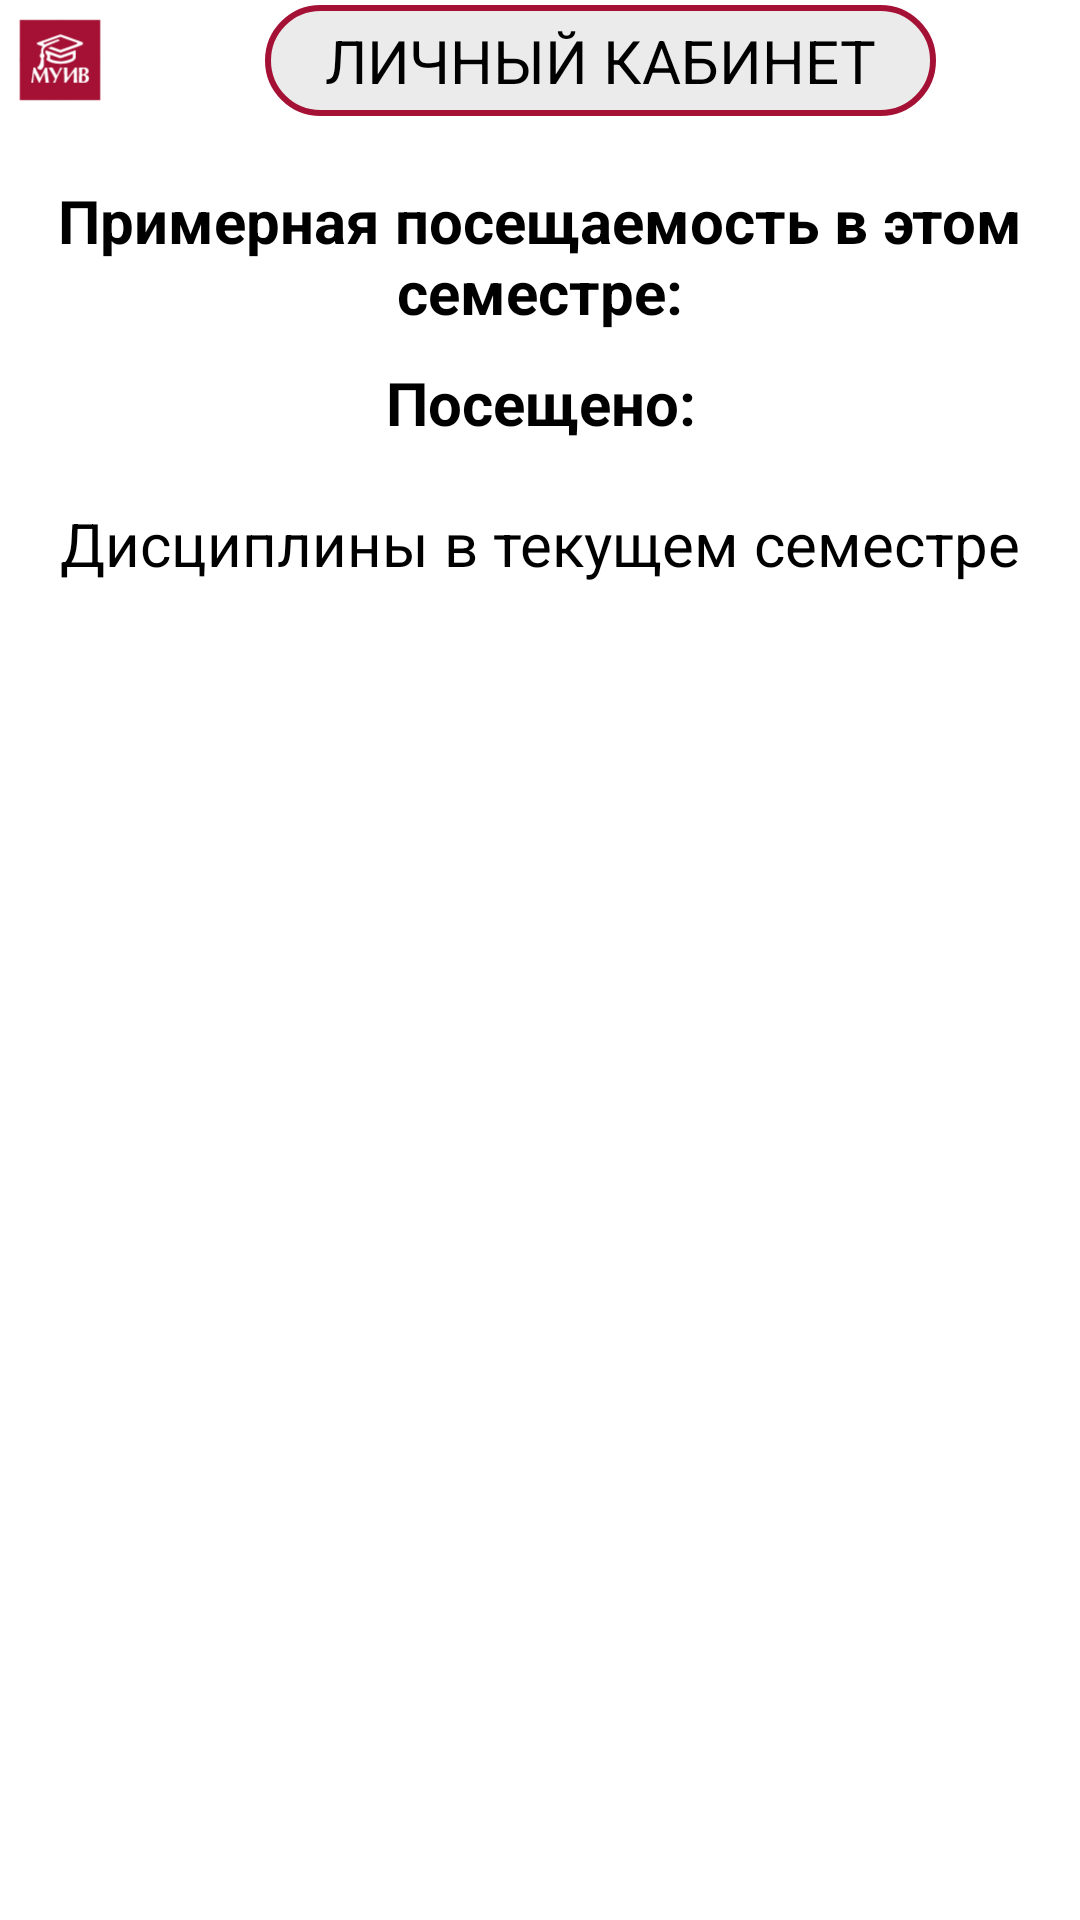

Android layout source for this screen:
<!-- AndroidManifest.xml: application theme Theme.UnivApp -->
<!-- res/layout/fragment_profile_list.xml -->
<?xml version="1.0" encoding="utf-8"?>
<androidx.constraintlayout.widget.ConstraintLayout xmlns:android="http://schemas.android.com/apk/res/android"
    xmlns:app="http://schemas.android.com/apk/res-auto"
    android:layout_width="match_parent"
    android:layout_height="match_parent">

    <ImageView
        android:id="@+id/info_icon"
        android:layout_width="40dp"
        android:layout_height="40dp"
        android:background="@drawable/round_button"
        app:layout_constraintTop_toTopOf="parent"
        app:layout_constraintStart_toStartOf="parent"
        app:srcCompat="@drawable/ic_launcher_foreground"
        android:contentDescription="@string/info_icon" />

    <TextView
        android:layout_width="wrap_content"
        android:layout_height="wrap_content"
        android:background="@drawable/round_border"
        android:backgroundTint="@color/muiv_primary"
        android:paddingStart="20dp"
        android:paddingEnd="20dp"
        android:text="@string/user_profile_title"
        android:textSize="20sp"
        app:layout_constraintTop_toTopOf="@id/info_icon"
        app:layout_constraintStart_toEndOf="@id/info_icon"
        app:layout_constraintEnd_toEndOf="parent"
        app:layout_constraintBottom_toBottomOf="@id/info_icon" />

    <TextView
        android:id="@+id/tvAttendancePercent"
        android:layout_width="wrap_content"
        android:layout_height="wrap_content"
        android:layout_marginTop="20dp"
        android:paddingHorizontal="10dp"
        android:text="@string/user_attendance_percent"
        android:textSize="20sp"
        android:textAlignment="center"
        android:textStyle="bold"
        app:layout_constraintTop_toBottomOf="@id/info_icon"
        app:layout_constraintStart_toStartOf="parent"
        app:layout_constraintEnd_toEndOf="parent" />

    <TextView
        android:id="@+id/tvAttendanceAmount"
        android:layout_width="wrap_content"
        android:layout_height="wrap_content"
        android:layout_marginTop="10dp"
        android:paddingHorizontal="10dp"
        android:text="@string/user_attendance_amount"
        android:textSize="20sp"
        android:textAlignment="center"
        android:textStyle="bold"
        app:layout_constraintTop_toBottomOf="@id/tvAttendancePercent"
        app:layout_constraintStart_toStartOf="parent"
        app:layout_constraintEnd_toEndOf="parent"/>

    <TextView
        android:id="@+id/currentSubjects"
        android:layout_width="match_parent"
        android:layout_height="wrap_content"
        android:layout_marginTop="20dp"
        android:text="@string/user_current_subjects"
        android:textSize="20sp"
        android:textAlignment="center"
        android:background="@color/muiv_primary"
        app:layout_constraintTop_toBottomOf="@id/tvAttendanceAmount"/>

    <androidx.recyclerview.widget.RecyclerView
        android:id="@+id/rvSubjects"
        android:layout_width="match_parent"
        android:layout_height="0dp"
        android:layout_marginTop="15dp"
        android:overScrollMode="never"
        app:layout_constraintTop_toBottomOf="@id/currentSubjects"
        app:layout_constraintBottom_toBottomOf="parent"/>

</androidx.constraintlayout.widget.ConstraintLayout>
<!-- resources referenced by this layout -->
<resources>
  <!-- drawable ic_launcher_foreground: vector/xml drawable (drawable, 10980 chars, omitted) -->
  <!-- drawable round_border (drawable) -->
  <?xml version="1.0" encoding="utf-8"?>
  <shape xmlns:android="http://schemas.android.com/apk/res/android"
      android:shape="rectangle">
      <stroke android:width="2dip" android:color="@color/primary" />
      <solid android:color="#EBEBEB" />
      <corners android:radius="30dp" />
      <padding
          android:bottom="5dp"
          android:left="1dp"
          android:right="1dp"
          android:top="5dp" />
  </shape>
  <!-- drawable round_button (drawable) -->
  <?xml version="1.0" encoding="utf-8"?>
  <shape xmlns:android="http://schemas.android.com/apk/res/android"
      android:shape="oval">
      <solid android:color="@color/muiv_primary"/>
  
  </shape>
  <string name="info_icon">info icon</string>
  <string name="user_attendance_amount">Посещено:</string>
  <string name="user_attendance_percent">Примерная посещаемость в этом семестре:</string>
  <string name="user_current_subjects">Дисциплины в текущем семестре</string>
  <string name="user_profile_title">ЛИЧНЫЙ КАБИНЕТ</string>
  <style name="Theme.UnivApp" parent="Theme.Material3.Light.NoActionBar">
          <item name="materialButtonStyle">@style/AppButtonStyle</item>
          <item name="materialCardViewStyle">@style/MaterialCardView</item>
          <item name="android:colorBackground">@android:color/white</item>
          <item name="android:statusBarColor">@android:color/black</item>
          <item name="android:textColor">@android:color/black</item>
      </style>
  <color name="primary">#A51134</color>
  <style name="AppButtonStyle" parent="Widget.Material3.Button">
          <item name="materialThemeOverlay">@style/ThemeOverlay.App.Button</item>
          <item name="android:textAppearance">@style/TextAppearance.App.Button</item>
          <item name="shapeAppearanceOverlay">@style/ButtonShapeAppearance</item>
          <item name="android:elevation">5dp</item>
          <item name="android:stateListAnimator">@null</item>
      </style>
  <style name="MaterialCardView" parent="Widget.MaterialComponents.CardView">
          <item name="cardCornerRadius">20dp</item>
          <item name="strokeWidth">3dp</item>
          <item name="strokeColor">@color/primary</item>
          <item name="android:backgroundTint">@android:color/white</item>
      </style>
  <style name="ThemeOverlay.App.Button" parent="ThemeOverlay.Material3.Button">
          
          <item name="colorPrimary">@color/primary</item>
          
          <item name="colorOnPrimary">@android:color/white</item>
      </style>
  <style name="TextAppearance.App.Button" parent="TextAppearance.Material3.LabelLarge">
          <item name="android:textSize">20sp</item>
          <item name="fontFamily">@font/gothampro_bold</item>
          <item name="android:fontFamily">@font/gothampro_bold</item>
      </style>
  <style name="ButtonShapeAppearance">
          <item name="cornerFamily">rounded</item>
          <item name="cornerSize">30dp</item>
      </style>
</resources>
